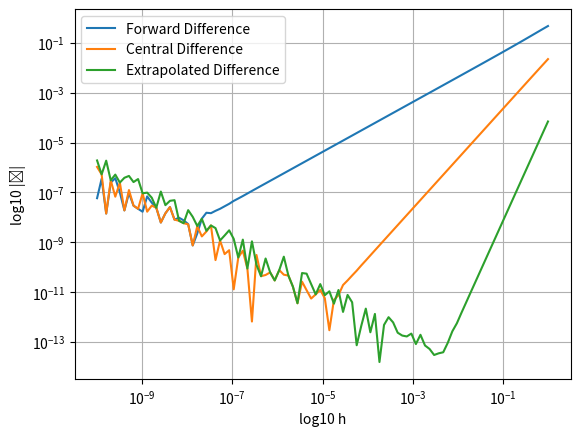

Python code for this plot:
import numpy as np
def forward_diff(f, t, h):
    return (f(t + h) - f(t)) / h

def central_diff(f, t, h):
    return (f(t + h/2) - f(t - h/2)) / h

def extrapolated_diff(f, t, h):
    return (8*(f(t + h/4) - f(t - h/4)) - (f(t + h/2) - f(t - h/2))) / (3*h)

def f(x):
    # Defining function here
    return x**2

def df(x):
    # Define the derivative of function here
    return 2*x

x = 1.0  # Point at which to differentiate
h = 1.0  # Initial step size
eps = np.finfo(float).eps  # Machine precision

while h > eps:
    fd = forward_diff(f, x, h)
    cd = central_diff(f, x, h)
    ed = extrapolated_diff(f, x, h)
    
    exact = df(x)
    
    fd_error = abs((fd - exact) / exact)
    cd_error = abs((cd - exact) / exact)
    ed_error = abs((ed - exact) / exact)
    
    print(f"h: {h}, Forward Diff: {fd}, Error: {fd_error}")
    print(f"h: {h}, Central Diff: {cd}, Error: {cd_error}")
    print(f"h: {h}, Extrapolated Diff: {ed}, Error: {ed_error}")
    print()
    
    h /= 2  # Reduce the step size
######################################################################################
import numpy as np
import matplotlib.pyplot as plt

# Define the functions for forward, central, and extrapolated differentiation
def forward_diff(f, t, h):
    return (f(t + h) - f(t)) / h

def central_diff(f, t, h):
    return (f(t + h/2) - f(t - h/2)) / h

def extrapolated_diff(f, t, h):
    return (8

*(f(t + h/4) - f(t - h/4)) - (f(t + h/2) - f(t - h/2))) / (3*

h)

# Define the function f(x) for differentiation
def f(x):
    return np.sin(x)  # Example function, you can replace with any function

# Define the true derivative of f(x) for error calculation
def true_derivative(x):
    return np.cos(x)  # True derivative of the example function

# Define the range of h values for calculation
h_values = np.logspace(-10, 0, 100)

# Calculate the errors for each differentiation method at different h values
errors_forward = np.abs(forward_diff(f, 1, h_values) - true_derivative(1))
errors_central = np.abs(central_diff(f, 1, h_values) - true_derivative(1))
errors_extrapolated = np.abs(extrapolated_diff(f, 1, h_values) - true_derivative(1))

# Plot log10 |𝜖| vs. log10 h
plt.figure()
plt.loglog(h_values, errors_forward, label='Forward Difference')
plt.loglog(h_values, errors_central, label='Central Difference')
plt.loglog(h_values, errors_extrapolated, label='Extrapolated Difference')
plt.xlabel('log10 h')
plt.ylabel('log10 |𝜖|')
plt.legend()
plt.grid(True)
plt.show()
########################################################################################



